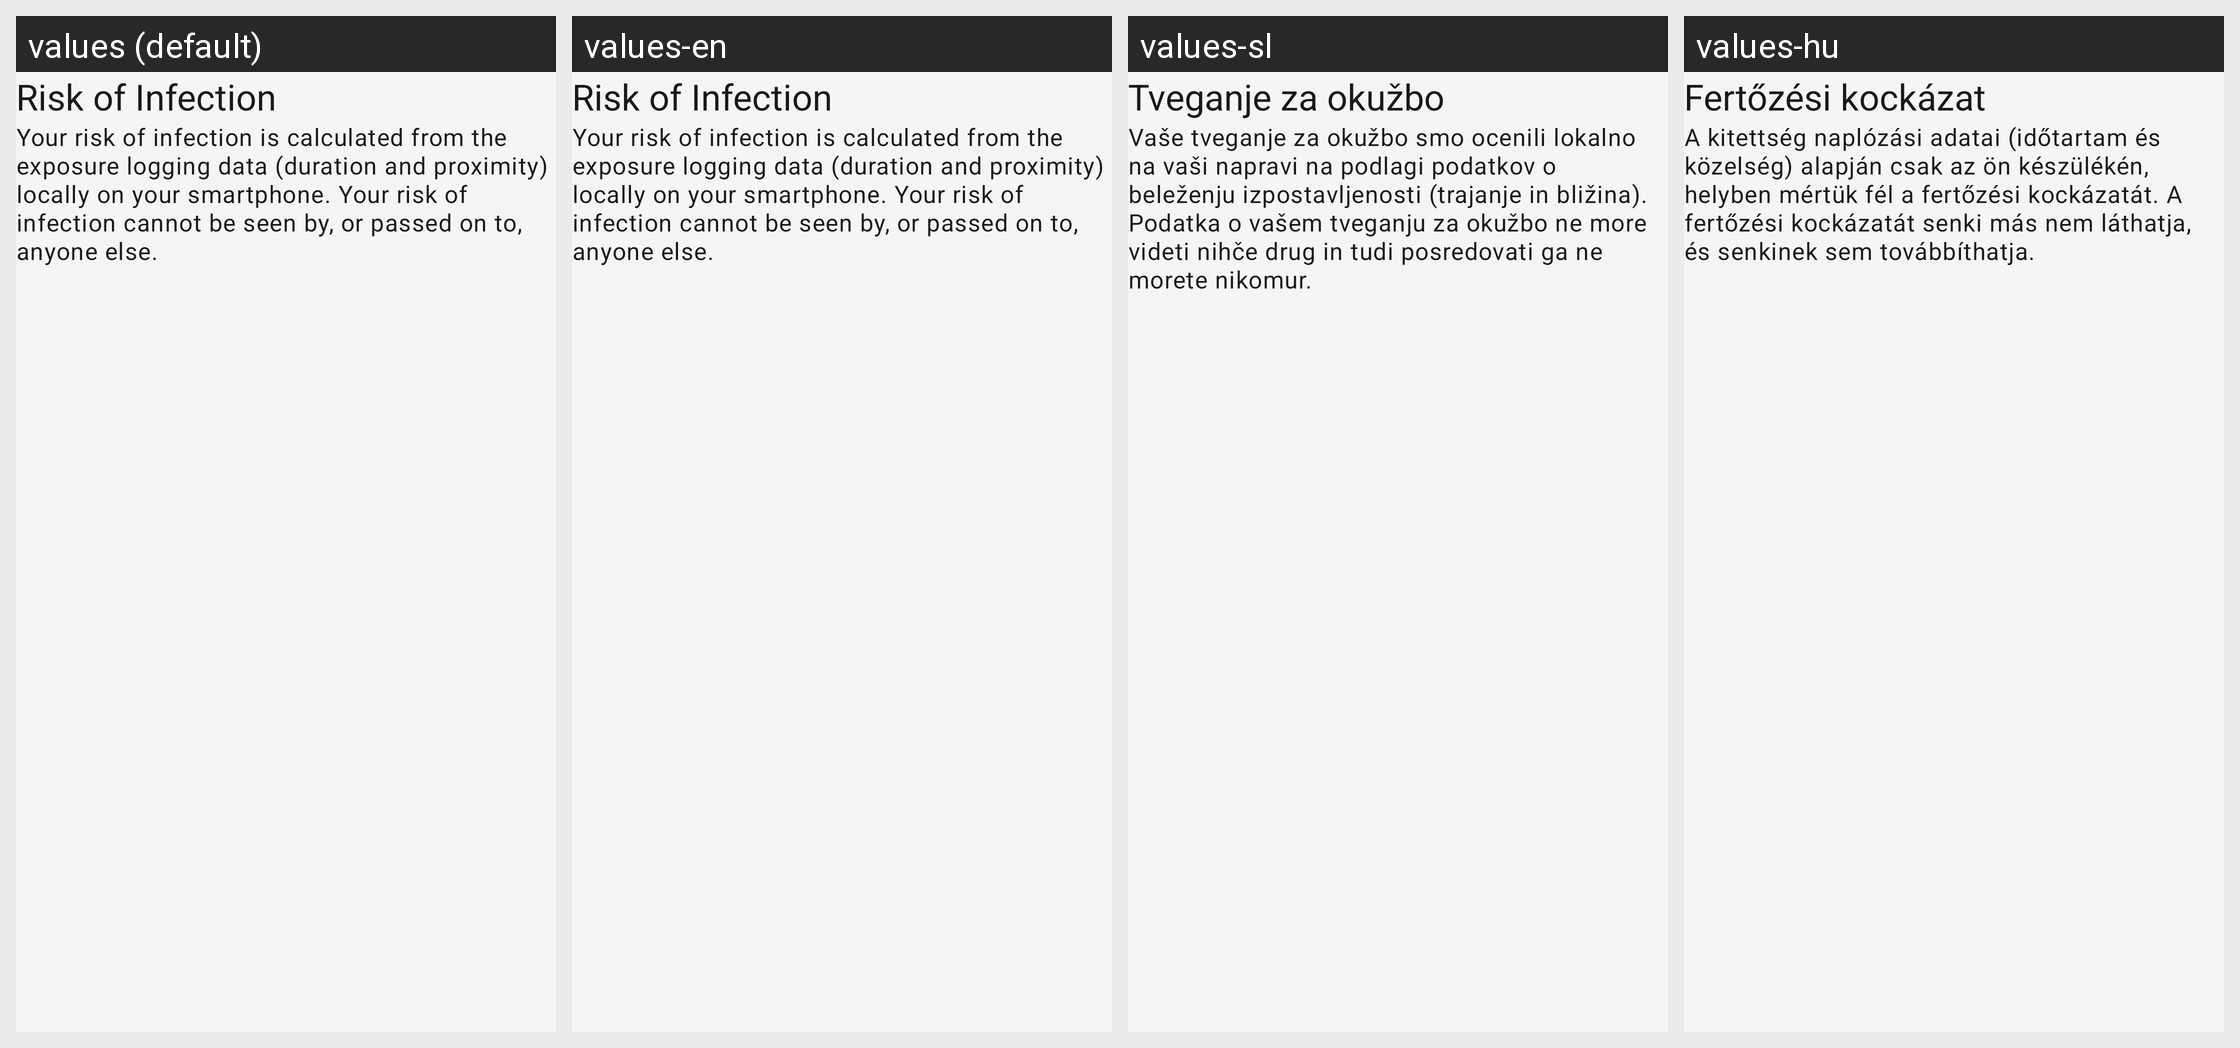

This grid shows one Android layout under several languages. Give, for every string resource on the screen, its name, the default text and each shown locale's text.
Android screen res/layout/tracing_details_item_riskdetails_failed_view.xml rendered under 4 locales, left to right: values (default), values-en, values-sl, values-hu. Device: Nexus 5 (rendered at 1080×1920; each locale shown at half size, 540×960, under a caption strip naming it); theme AppTheme.
Other locales in the repository, not shown: values-it.
Strings drawn on this screen, with the default value and each locale's value (text and hints the layout hard-codes, and strings that could not be matched under every locale, appear in the picture but are not listed):

risk_details_headline_infection_risk
  values: Risk of Infection
  values-en: Risk of Infection
  values-sl: Tveganje za okužbo
  values-hu: Fertőzési kockázat

risk_details_information_body_notice
  values: Your risk of infection is calculated from the exposure logging data (duration and proximity) locally on your smartphone. Your risk of infection cannot be seen by, or passed on to, anyone else.
  values-en: Your risk of infection is calculated from the exposure logging data (duration and proximity) locally on your smartphone. Your risk of infection cannot be seen by, or passed on to, anyone else.
  values-sl: Vaše tveganje za okužbo smo ocenili lokalno na vaši napravi na podlagi podatkov o beleženju izpostavljenosti (trajanje in bližina). Podatka o vašem tveganju za okužbo ne more videti nihče drug in tudi posredovati ga ne morete nikomur.
  values-hu: A kitettség naplózási adatai (időtartam és közelség) alapján csak az ön készülékén, helyben mértük fél a fertőzési kockázatát. A fertőzési kockázatát senki más nem láthatja, és senkinek sem továbbíthatja.
